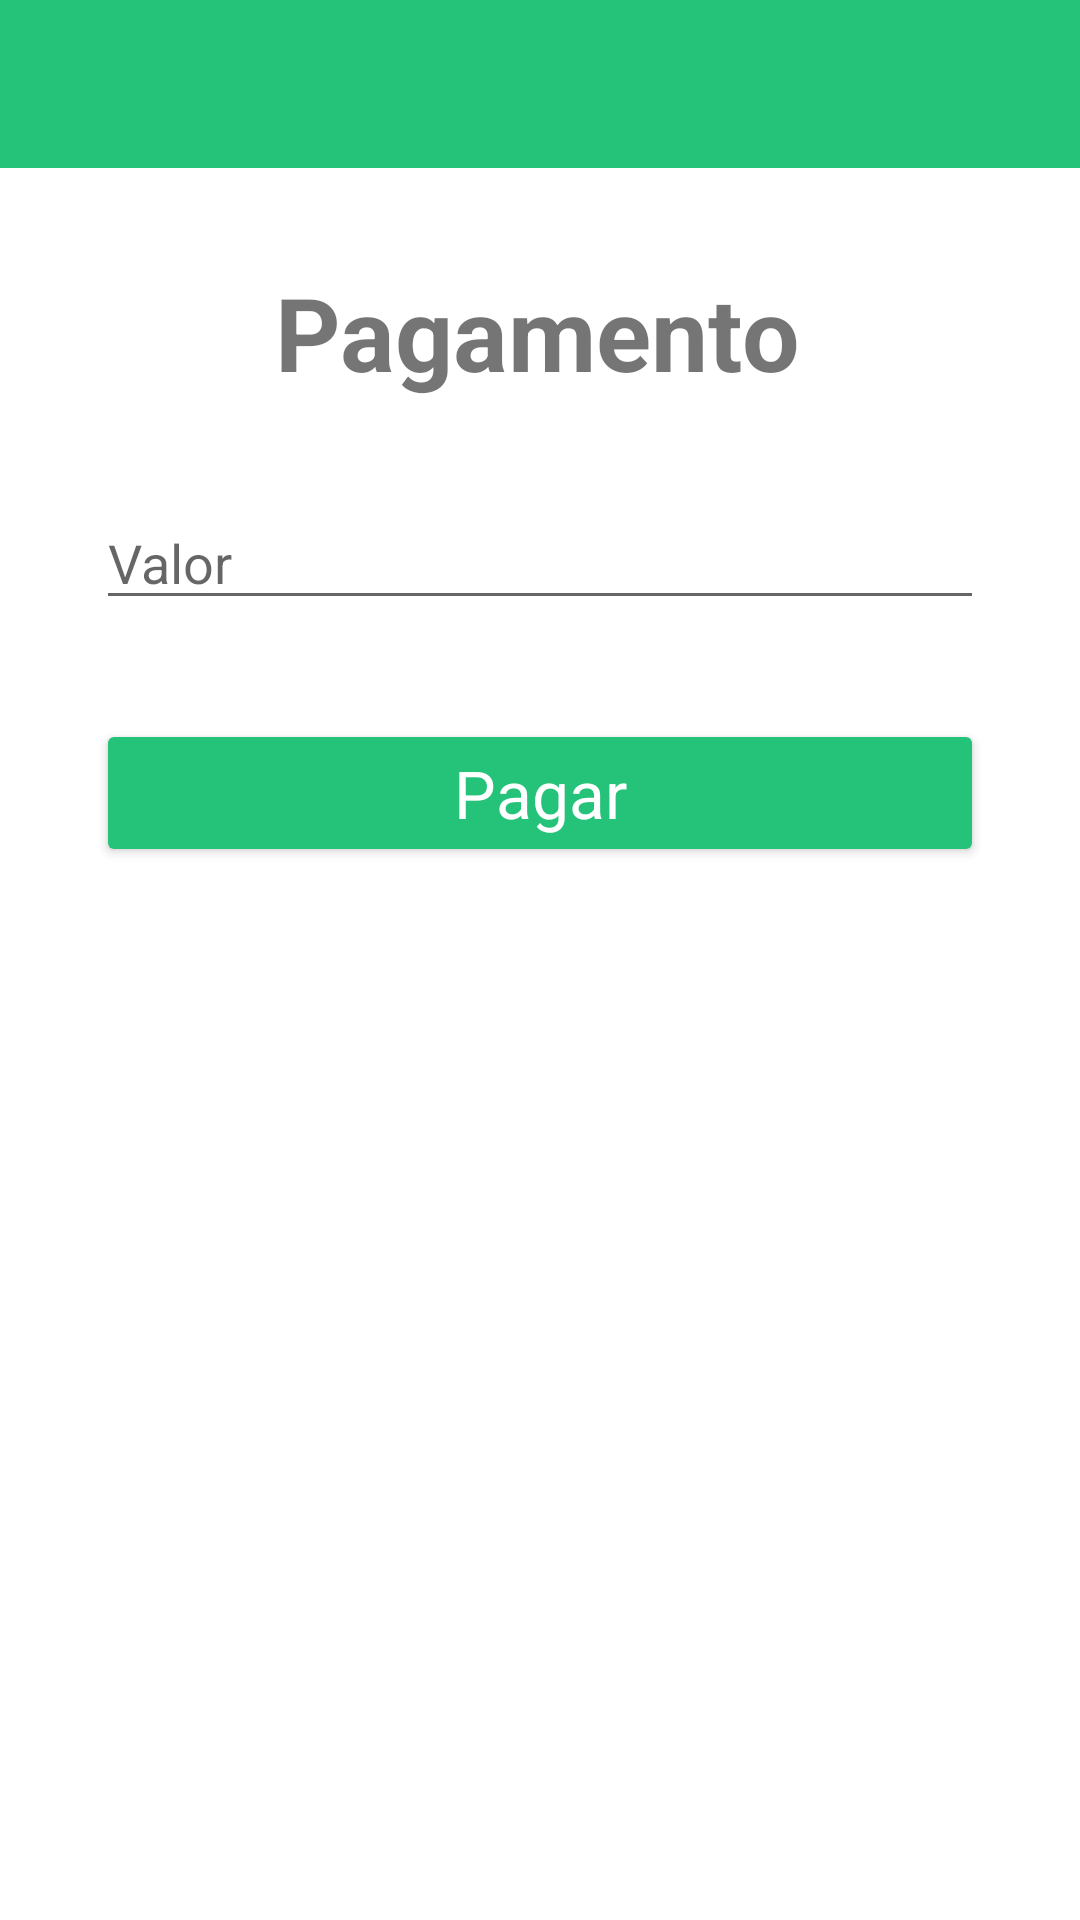

Android layout source for this screen:
<!-- AndroidManifest.xml: application theme Theme.Aracash -->
<!-- res/layout/activity_pagamento.xml -->
<?xml version="1.0" encoding="utf-8"?>
<androidx.constraintlayout.widget.ConstraintLayout xmlns:android="http://schemas.android.com/apk/res/android"
    xmlns:app="http://schemas.android.com/apk/res-auto"
    xmlns:tools="http://schemas.android.com/tools"
    android:layout_width="match_parent"
    android:layout_height="match_parent"
    tools:context=".activitys.PagamentoActivity">

    <Button
        android:id="@+id/btnPagar"
        style="@style/Widget.AppCompat.Button.Colored"
        android:layout_width="match_parent"
        android:layout_height="wrap_content"
        android:layout_marginStart="32dp"
        android:layout_marginLeft="32dp"
        android:layout_marginTop="33dp"
        android:layout_marginEnd="32dp"
        android:layout_marginRight="32dp"
        android:onClick="alertaPagamento"
        android:text="Pagar"
        android:textAppearance="@style/TextAppearance.AppCompat.Large"
        android:textColor="#FFFFFF"
        app:backgroundTint="@color/btnVerde"
        app:layout_constraintEnd_toEndOf="parent"
        app:layout_constraintHorizontal_bias="0.0"
        app:layout_constraintStart_toStartOf="parent"
        app:layout_constraintTop_toBottomOf="@+id/editValor" />

    <EditText
        android:id="@+id/editValor"
        android:layout_width="match_parent"
        android:layout_height="wrap_content"
        android:layout_marginStart="32dp"
        android:layout_marginLeft="32dp"
        android:layout_marginTop="32dp"
        android:layout_marginEnd="32dp"
        android:layout_marginRight="32dp"
        android:hint="Valor "
        android:inputType="textPersonName"
        app:layout_constraintEnd_toEndOf="parent"
        app:layout_constraintHorizontal_bias="0.0"
        app:layout_constraintStart_toStartOf="parent"
        app:layout_constraintTop_toBottomOf="@+id/textView9" />

    <androidx.appcompat.widget.Toolbar
        android:id="@+id/toolbar4"
        android:layout_width="409dp"
        android:layout_height="wrap_content"
        android:background="@color/fundo"
        android:minHeight="?attr/actionBarSize"
        android:theme="?attr/actionBarTheme"
        app:layout_constraintEnd_toEndOf="parent"
        app:layout_constraintStart_toStartOf="parent" />

    <TextView
        android:id="@+id/textView9"
        android:layout_width="wrap_content"
        android:layout_height="wrap_content"
        android:layout_marginTop="32dp"
        android:text="Pagamento"
        android:textSize="34sp"
        android:textStyle="bold"
        app:layout_constraintEnd_toEndOf="parent"
        app:layout_constraintHorizontal_bias="0.497"
        app:layout_constraintStart_toStartOf="parent"
        app:layout_constraintTop_toBottomOf="@+id/toolbar4" />
</androidx.constraintlayout.widget.ConstraintLayout>
<!-- resources referenced by this layout -->
<resources>
  <color name="btnVerde">#24C379</color>
  <color name="fundo">#25C379</color>
  <style name="Theme.Aracash" parent="Theme.MaterialComponents.DayNight.NoActionBar">
          
          <item name="colorPrimary">@color/purple_500</item>
          <item name="colorPrimaryVariant">@color/purple_700</item>
          <item name="colorOnPrimary">@color/white</item>
          
          <item name="colorSecondary">@color/teal_200</item>
          <item name="colorSecondaryVariant">@color/teal_700</item>
          <item name="colorOnSecondary">@color/black</item>
          
          <item name="android:statusBarColor" tools:targetApi="l">?attr/colorPrimaryVariant</item>
          
      </style>
  <color name="purple_500">#009688</color>
  <color name="purple_700">#009688</color>
  <color name="white">#FFFFFFFF</color>
  <color name="teal_200">#FF03DAC5</color>
  <color name="teal_700">#FF018786</color>
  <color name="black">#FF000000</color>
</resources>
